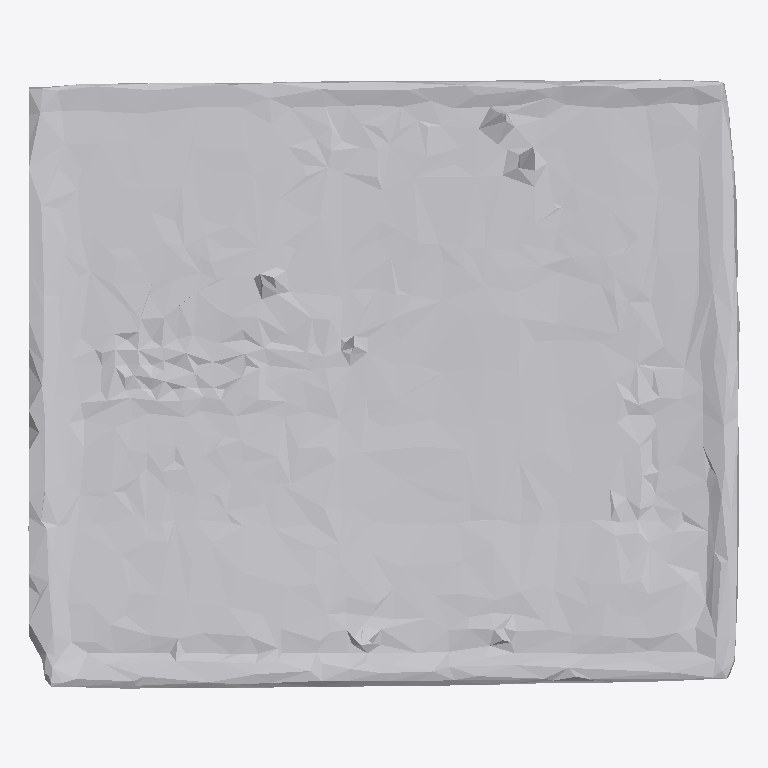
Plan cut of the same IFC building model at storey 'Ground Floor' (level 0.00 m, cut at 1.40 m), seen from above with north up, elements coloured by IFC class: 1 other element (light grey). No cut surface shows.
Extent 1.9 m × 1.6 m × 1.4 m (x, y, z). Storeys (1): Ground Floor at 0.00 m. Elements (1): 1 IfcFurniture.

HEADER;
FILE_DESCRIPTION(('ViewDefinition [CoordinationView]'),'2;1');
FILE_NAME('','2026-07-12T15:30:02',(''),(''),'IfcOpenShell 0.8.0','IfcOpenShell 0.8.0','');
FILE_SCHEMA(('IFC4'));
ENDSEC;
DATA;
#17=IFCPROJECT('3AzBqnyS9DkurfV27tTkXE',#5,'Office Project',$,$,$,$,(#15),#10);
#20=IFCSITE('03RMwZSLL1BwMwne18Z9VB',#5,'Site',$,$,#19,$,$,.ELEMENT.,$,$,$,$,$);
#22=IFCBUILDING('2PLKQ5qpjD_h9U8TCDPOjE',#5,'Building',$,$,#21,$,$,.ELEMENT.,$,$,$);
#24=IFCBUILDINGSTOREY('1m3V_7YwjD_x$WBeHTlpyX',#5,'Ground Floor',$,$,#23,$,$,.ELEMENT.,0.0);
#35=IFCFURNITURE('0FBxyRFvrEawieFTVfoKZb',#5,'table',$,$,#34,#31,$,$);
ENDSEC;
